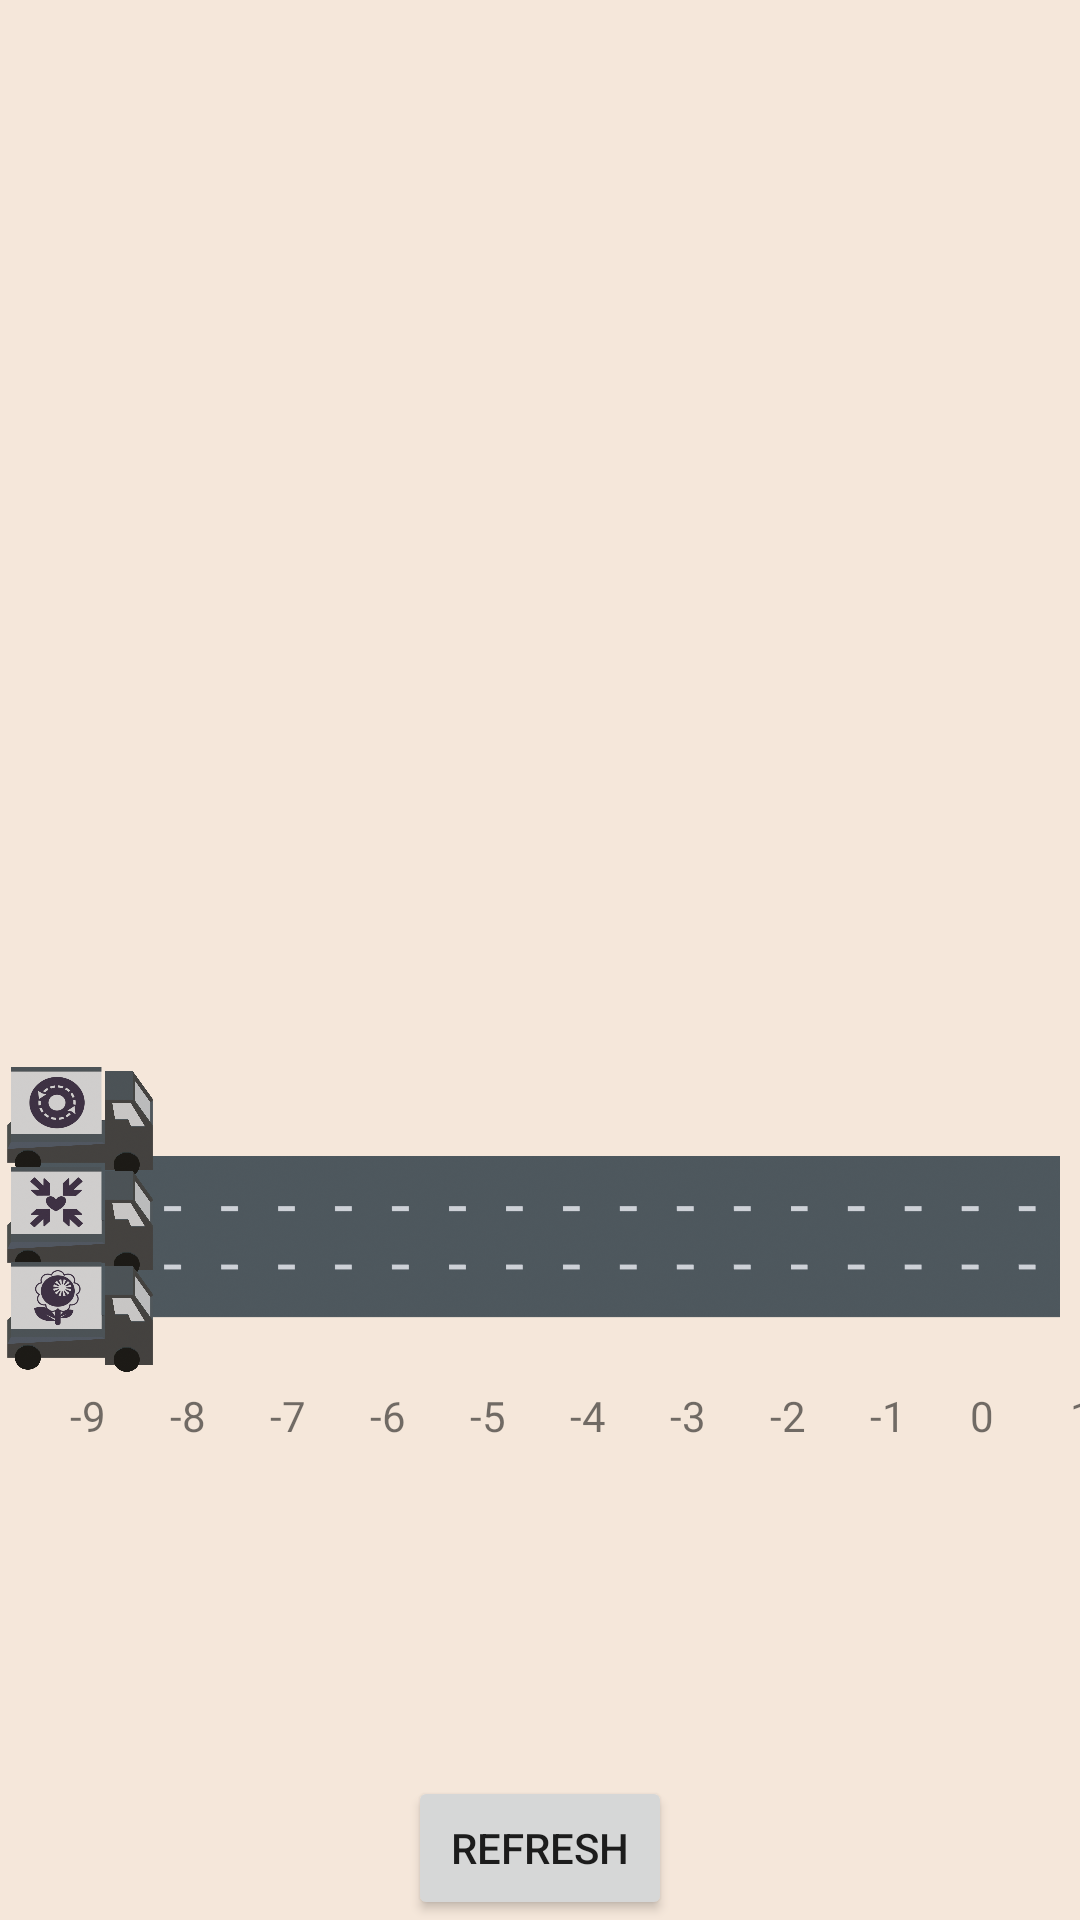

Layout XML and referenced resources for this Android screen:
<!-- AndroidManifest.xml: application theme AppTheme -->
<!-- res/layout/activity_city_progression.xml -->
<?xml version="1.0" encoding="utf-8"?>
<androidx.constraintlayout.widget.ConstraintLayout xmlns:android="http://schemas.android.com/apk/res/android"
    xmlns:app="http://schemas.android.com/apk/res-auto"
    xmlns:tools="http://schemas.android.com/tools"
    android:layout_width="match_parent"
    android:layout_height="match_parent"
    tools:context=".CityProgressionActivity"
    android:background="@color/lightPink">


    <LinearLayout
        android:id="@+id/fullScreenLayout"
        android:layout_width="match_parent"
        android:layout_height="match_parent"
        android:orientation="vertical">

        <FrameLayout
            android:id="@+id/recyclerListBuildingsInCityLayout"
            android:layout_width="match_parent"
            android:layout_height="match_parent"
            android:layout_weight="0.8">

            <androidx.recyclerview.widget.RecyclerView
                android:id="@+id/recyclerListBuildingsInCity"
                android:layout_width="match_parent"
                android:layout_height="match_parent"
                android:layout_gravity="center" />

        </FrameLayout>

        <LinearLayout
            android:layout_width="match_parent"
            android:layout_height="match_parent"
            android:layout_weight="1"
            android:orientation="vertical">

            <FrameLayout
                android:layout_width="match_parent"
                android:layout_height="match_parent">

                <LinearLayout
                    android:layout_width="match_parent"
                    android:layout_height="wrap_content"
                    android:layout_marginTop="320px"
                    android:orientation="horizontal">

                    <TextView
                        android:id="@+id/textView20"
                        android:layout_width="70px"
                        android:layout_height="wrap_content"
                        android:fontFamily="@font/caractere_l1" />

                    <TextView
                        android:id="@+id/textView"
                        android:layout_width="100px"
                        android:layout_height="wrap_content"
                        android:fontFamily="@font/caractere_l1"
                        android:text="-9" />

                    <TextView
                        android:id="@+id/textView2"
                        android:layout_width="100px"
                        android:layout_height="wrap_content"
                        android:fontFamily="@font/caractere_l1"
                        android:text="-8" />

                    <TextView
                        android:id="@+id/textView3"
                        android:layout_width="100px"
                        android:layout_height="wrap_content"
                        android:fontFamily="@font/caractere_l1"
                        android:text="-7" />

                    <TextView
                        android:id="@+id/textView4"
                        android:layout_width="100px"
                        android:layout_height="wrap_content"
                        android:fontFamily="@font/caractere_l1"
                        android:text="-6" />

                    <TextView
                        android:id="@+id/textView5"
                        android:layout_width="100px"
                        android:layout_height="wrap_content"
                        android:fontFamily="@font/caractere_l1"
                        android:text="-5" />

                    <TextView
                        android:id="@+id/textView6"
                        android:layout_width="100px"
                        android:layout_height="wrap_content"
                        android:fontFamily="@font/caractere_l1"
                        android:text="-4" />

                    <TextView
                        android:id="@+id/textView7"
                        android:layout_width="100px"
                        android:layout_height="wrap_content"
                        android:fontFamily="@font/caractere_l1"
                        android:text="-3" />

                    <TextView
                        android:id="@+id/textView8"
                        android:layout_width="100px"
                        android:layout_height="wrap_content"
                        android:fontFamily="@font/caractere_l1"
                        android:text="-2" />

                    <TextView
                        android:id="@+id/textView9"
                        android:layout_width="100px"
                        android:layout_height="wrap_content"
                        android:fontFamily="@font/caractere_l1"
                        android:text="-1" />

                    <TextView
                        android:id="@+id/textView10"
                        android:layout_width="100px"
                        android:layout_height="wrap_content"
                        android:fontFamily="@font/caractere_l1"
                        android:text="0" />

                    <TextView
                        android:id="@+id/textView11"
                        android:layout_width="100px"
                        android:layout_height="wrap_content"
                        android:fontFamily="@font/caractere_l1"
                        android:text="1" />

                    <TextView
                        android:id="@+id/textView12"
                        android:layout_width="100px"
                        android:layout_height="wrap_content"
                        android:fontFamily="@font/caractere_l1"
                        android:text="2" />

                    <TextView
                        android:id="@+id/textView13"
                        android:layout_width="100px"
                        android:layout_height="wrap_content"
                        android:fontFamily="@font/caractere_l1"
                        android:text="3" />

                    <TextView
                        android:id="@+id/textView14"
                        android:layout_width="100px"
                        android:layout_height="wrap_content"
                        android:fontFamily="@font/caractere_l1"
                        android:text="4" />

                    <TextView
                        android:id="@+id/textView15"
                        android:layout_width="100px"
                        android:layout_height="wrap_content"
                        android:fontFamily="@font/caractere_l1"
                        android:text="5" />

                    <TextView
                        android:id="@+id/textView16"
                        android:layout_width="100px"
                        android:layout_height="wrap_content"
                        android:fontFamily="@font/caractere_l1"
                        android:text="6" />

                    <TextView
                        android:id="@+id/textView17"
                        android:layout_width="100px"
                        android:layout_height="wrap_content"
                        android:fontFamily="@font/caractere_l1"
                        android:text="7" />

                    <TextView
                        android:id="@+id/textView18"
                        android:layout_width="100px"
                        android:layout_height="wrap_content"
                        android:fontFamily="@font/caractere_l1"
                        android:text="8" />

                </LinearLayout>

                <ImageView
                    android:id="@+id/route_image"
                    android:layout_width="wrap_content"
                    android:layout_height="300px"
                    android:layout_margin="20px"
                    app:srcCompat="@drawable/route" />

                <ImageView
                    android:id="@+id/camion2"
                    android:layout_width="160px"
                    android:layout_height="110px"
                    app:srcCompat="@drawable/camionfluid" />

                <ImageView
                    android:id="@+id/camion3"
                    android:layout_width="160px"
                    android:layout_height="110px"
                    android:layout_marginTop="100px"
                    app:srcCompat="@drawable/camionattract" />

                <ImageView
                    android:id="@+id/camion"
                    android:layout_width="160px"
                    android:layout_height="110px"
                    android:layout_marginTop="195px"
                    app:srcCompat="@drawable/camionenvi" />

                <Button
                    android:id="@+id/button2"
                    android:layout_width="wrap_content"
                    android:layout_height="wrap_content"
                    android:layout_gravity="bottom|center_horizontal"
                    android:text="@string/refreshButton" />

            </FrameLayout>

        </LinearLayout>

    </LinearLayout>
</androidx.constraintlayout.widget.ConstraintLayout>
<!-- resources referenced by this layout -->
<resources>
  <color name="lightPink">#f5e7da</color>
  <!-- drawable camionattract: png bitmap (drawable, 476119 bytes) -->
  <!-- drawable camionenvi: png bitmap (drawable, 500129 bytes) -->
  <!-- drawable camionfluid: png bitmap (drawable, 488704 bytes) -->
  <!-- drawable route: png bitmap (drawable, 353714 bytes) -->
  <string name="refreshButton">Refresh</string>
  <style name="AppTheme" parent="Theme.AppCompat.Light.NoActionBar">
          
          <item name="colorPrimary">@color/colorPrimary</item>
          <item name="colorPrimaryDark">@color/colorPrimaryDark</item>
          <item name="colorAccent">@color/colorAccent</item>
          <item name="android:windowNoTitle">true</item>
          <item name="android:windowActionBar">false</item>
          <item name="android:windowFullscreen">true</item>
          <item name="android:windowContentOverlay">@null</item>
      </style>
  <color name="colorPrimary">#008577</color>
  <color name="colorPrimaryDark">#00574B</color>
  <color name="colorAccent">#D81B60</color>
</resources>
